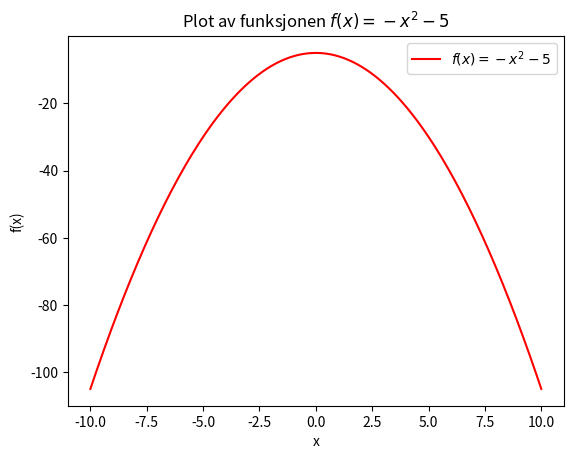

Here is the Python script that generated this plot:
import numpy as np
import matplotlib.pyplot as plt

x = np.linspace(-10, 10, 200)

y = -x**2 - 5

plt.plot(x, y, label='$f(x) = -x^2 - 5$', color='r')

plt.title('Plot av funksjonen $f(x) = -x^2 - 5$')
plt.xlabel('x')
plt.ylabel('f(x)')

plt.legend()
plt.show()
